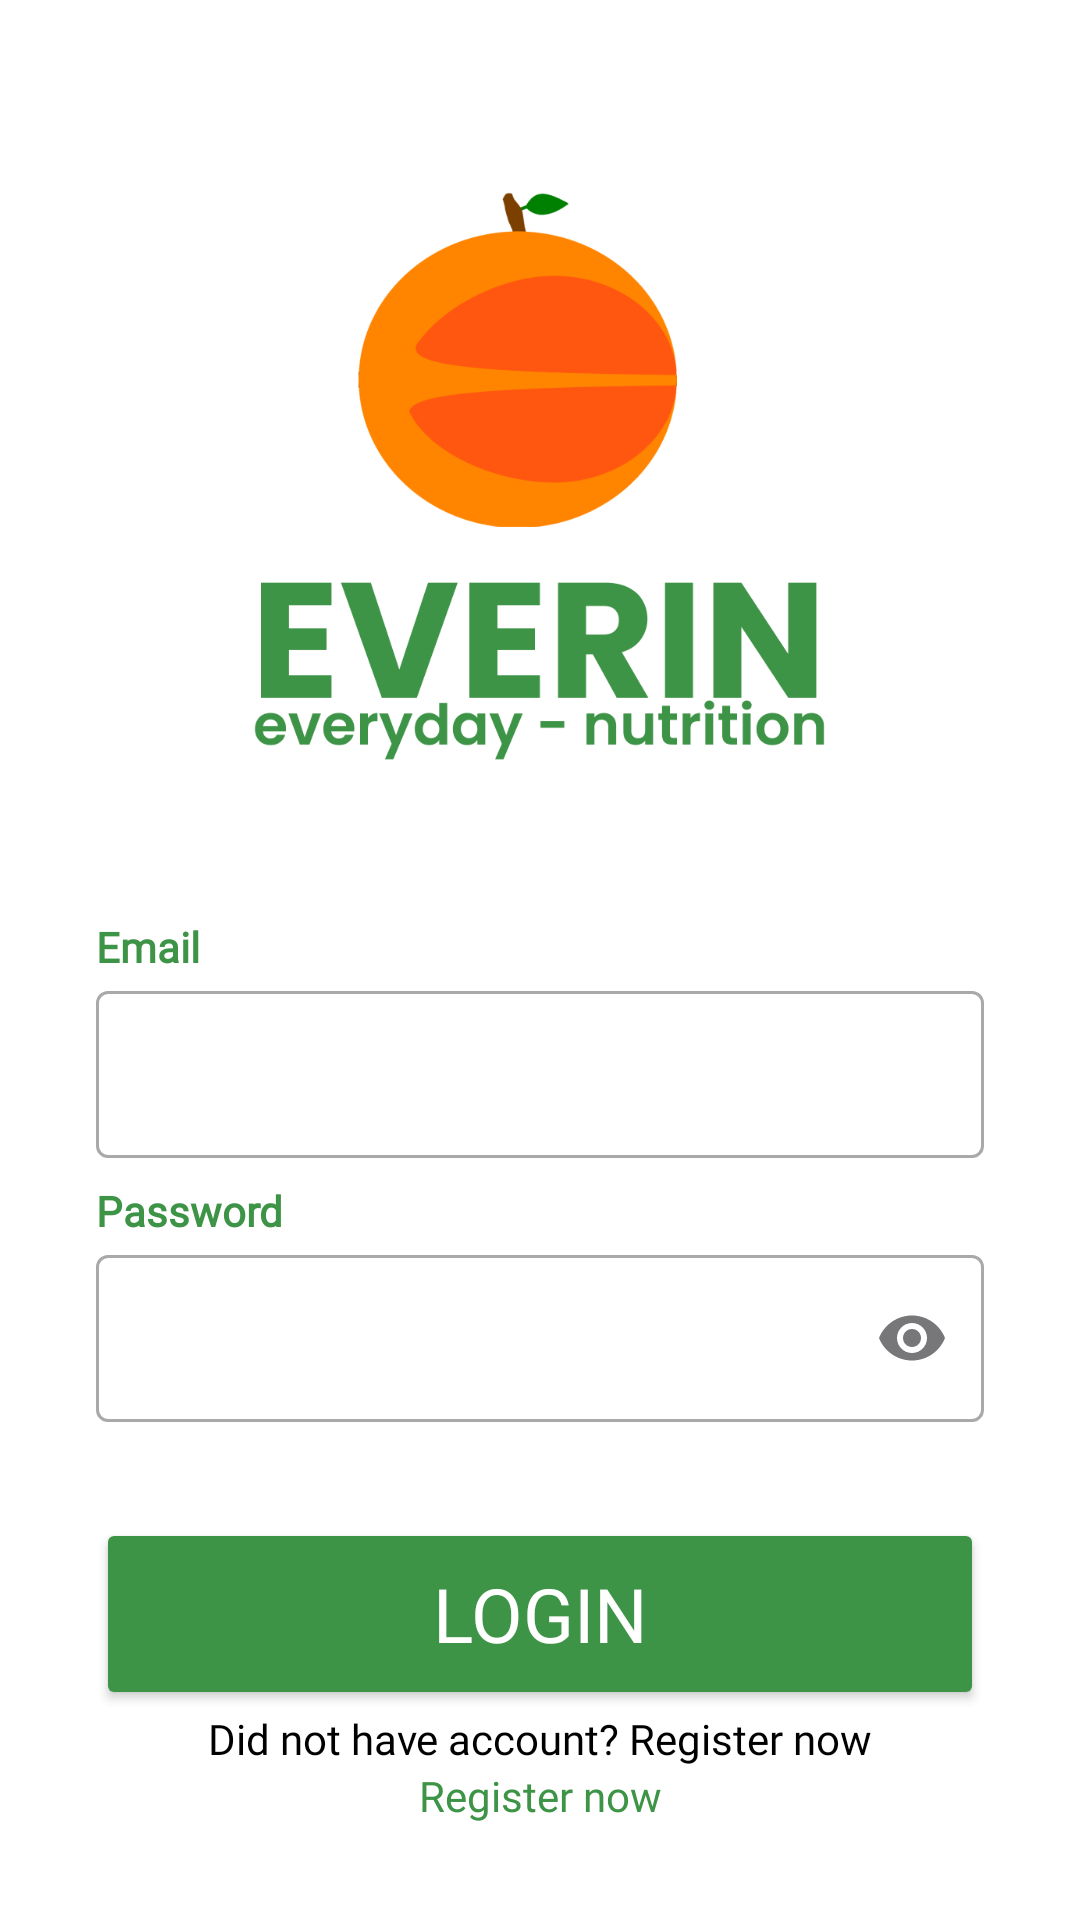

Android layout source for this screen:
<!-- AndroidManifest.xml: application theme Theme.MyApplication -->
<!-- res/layout/activity_login.xml -->
<?xml version="1.0" encoding="utf-8"?>
<androidx.constraintlayout.widget.ConstraintLayout xmlns:android="http://schemas.android.com/apk/res/android"
    xmlns:app="http://schemas.android.com/apk/res-auto"
    xmlns:tools="http://schemas.android.com/tools"
    android:id="@+id/main"
    android:layout_width="match_parent"
    android:layout_height="match_parent"
    android:background="@color/white"
    tools:context=".view.login.LoginActivity">

    <ImageView
        android:id="@+id/imageView"
        android:layout_width="0dp"
        android:layout_height="0dp"
        android:layout_marginStart="32dp"
        android:layout_marginEnd="32dp"
        app:layout_constraintBottom_toTopOf="@+id/guidelineHorizontal"
        app:layout_constraintEnd_toEndOf="parent"
        app:layout_constraintStart_toStartOf="parent"
        app:layout_constraintTop_toTopOf="@+id/guidelineHorizontal2"
        app:srcCompat="@drawable/logo" />

    <TextView
        android:id="@+id/emailTextView"
        android:layout_width="wrap_content"
        android:layout_height="wrap_content"
        android:layout_marginStart="32dp"
        android:layout_marginTop="50dp"
        android:textStyle="bold"
        android:text="@string/email"
        android:textColor="@color/Green"
        android:fontFamily="@font/poppins2"
        app:layout_constraintStart_toStartOf="parent"
        app:layout_constraintTop_toBottomOf="@+id/imageView" />

    <com.google.android.material.textfield.TextInputLayout
        android:id="@+id/emailEditTextLayout"
        style="@style/Widget.MaterialComponents.TextInputLayout.OutlinedBox"
        android:layout_width="0dp"
        android:layout_height="wrap_content"
        android:layout_marginStart="32dp"
        android:layout_marginEnd="32dp"
        app:layout_constraintEnd_toEndOf="parent"
        app:layout_constraintStart_toStartOf="parent"
        app:layout_constraintTop_toBottomOf="@+id/emailTextView">

        <com.google.android.material.textfield.TextInputEditText
            android:id="@+id/emailEditText"
            android:layout_width="match_parent"
            android:layout_height="wrap_content"
            android:ems="10"
            android:inputType="textEmailAddress"
            android:textColor="@color/black"
            tools:ignore="SpeakableTextPresentCheck" />
    </com.google.android.material.textfield.TextInputLayout>

    <TextView
        android:id="@+id/passwordTextView"
        android:layout_width="wrap_content"
        android:layout_height="wrap_content"
        android:layout_marginStart="32dp"
        android:layout_marginTop="8dp"
        android:textStyle="bold"
        android:text="@string/password"
        android:textColor="@color/Green"
        android:fontFamily="@font/poppins2"
        app:layout_constraintStart_toStartOf="parent"
        app:layout_constraintTop_toBottomOf="@+id/emailEditTextLayout"/>

    <com.google.android.material.textfield.TextInputLayout
        android:id="@+id/passwordEditTextLayout"
        style="@style/Widget.MaterialComponents.TextInputLayout.OutlinedBox"
        android:layout_width="0dp"
        android:layout_height="wrap_content"
        android:layout_marginStart="32dp"
        android:layout_marginEnd="32dp"
        app:endIconMode="password_toggle"
        app:layout_constraintEnd_toEndOf="parent"
        app:layout_constraintStart_toStartOf="parent"
        app:layout_constraintTop_toBottomOf="@+id/passwordTextView">

        <com.google.android.material.textfield.TextInputEditText
            android:id="@+id/passwordEditText"
            android:layout_width="match_parent"
            android:layout_height="wrap_content"
            android:ems="10"
            android:textColor="@color/black"
            android:inputType="textPassword"
            tools:ignore="SpeakableTextPresentCheck" />
    </com.google.android.material.textfield.TextInputLayout>

    <Button
        android:id="@+id/loginButton"
        android:layout_width="0dp"
        android:layout_height="64dp"
        android:layout_marginStart="32dp"
        android:layout_marginTop="32dp"
        android:layout_marginEnd="32dp"
        android:backgroundTint="@color/Green"
        android:text="@string/login"
        android:fontFamily="@font/poppins2"
        android:textColor="@color/white"

        android:textSize="25sp"
        app:layout_constraintEnd_toEndOf="parent"
        app:layout_constraintStart_toStartOf="parent"
        app:layout_constraintTop_toBottomOf="@+id/passwordEditTextLayout"/>

    <TextView
        android:id="@+id/Question"
        android:layout_width="wrap_content"
        android:layout_height="wrap_content"
        android:text="@string/question"
        android:textColor="@color/black"
        android:fontFamily="@font/poppins2"
        app:layout_constraintStart_toStartOf="parent"
        app:layout_constraintEnd_toEndOf="parent"
        app:layout_constraintTop_toBottomOf="@+id/loginButton" />

    <TextView
        android:id="@+id/daftar"
        android:layout_width="wrap_content"
        android:layout_height="wrap_content"
        android:text="@string/daftar"
        android:textColor="@color/Green"
        android:fontFamily="@font/poppins2"
        app:layout_constraintTop_toBottomOf="@+id/Question"
        app:layout_constraintStart_toStartOf="parent"
        app:layout_constraintEnd_toEndOf="parent" />

    <androidx.constraintlayout.widget.Guideline
        android:id="@+id/guidelineHorizontal"
        android:layout_width="wrap_content"
        android:layout_height="wrap_content"
        android:orientation="horizontal"
        app:layout_constraintGuide_percent="0.4" />

    <androidx.constraintlayout.widget.Guideline
        android:id="@+id/guidelineHorizontal2"
        android:layout_width="wrap_content"
        android:layout_height="wrap_content"
        android:orientation="horizontal"
        app:layout_constraintGuide_percent="0.1" />

</androidx.constraintlayout.widget.ConstraintLayout>
<!-- resources referenced by this layout -->
<resources>
  <color name="Green">#3D9346</color>
  <color name="black">#FF000000</color>
  <color name="white">#FFFFFFFF</color>
  <!-- drawable logo: png bitmap (drawable, 34827 bytes) -->
  <string name="daftar">Register now</string>
  <string name="email">Email</string>
  <string name="login">Login</string>
  <string name="password">Password</string>
  <string name="question">Did not have account? Register now</string>
  <style name="Theme.MyApplication" parent="Base.Theme.MyApplication" />
  <style name="Base.Theme.MyApplication" parent="Theme.Material3.DayNight.NoActionBar">
          
          <item name="colorPrimary">@color/LightGreen</item>
      </style>
  <color name="LightGreen">#79AC78</color>
</resources>
